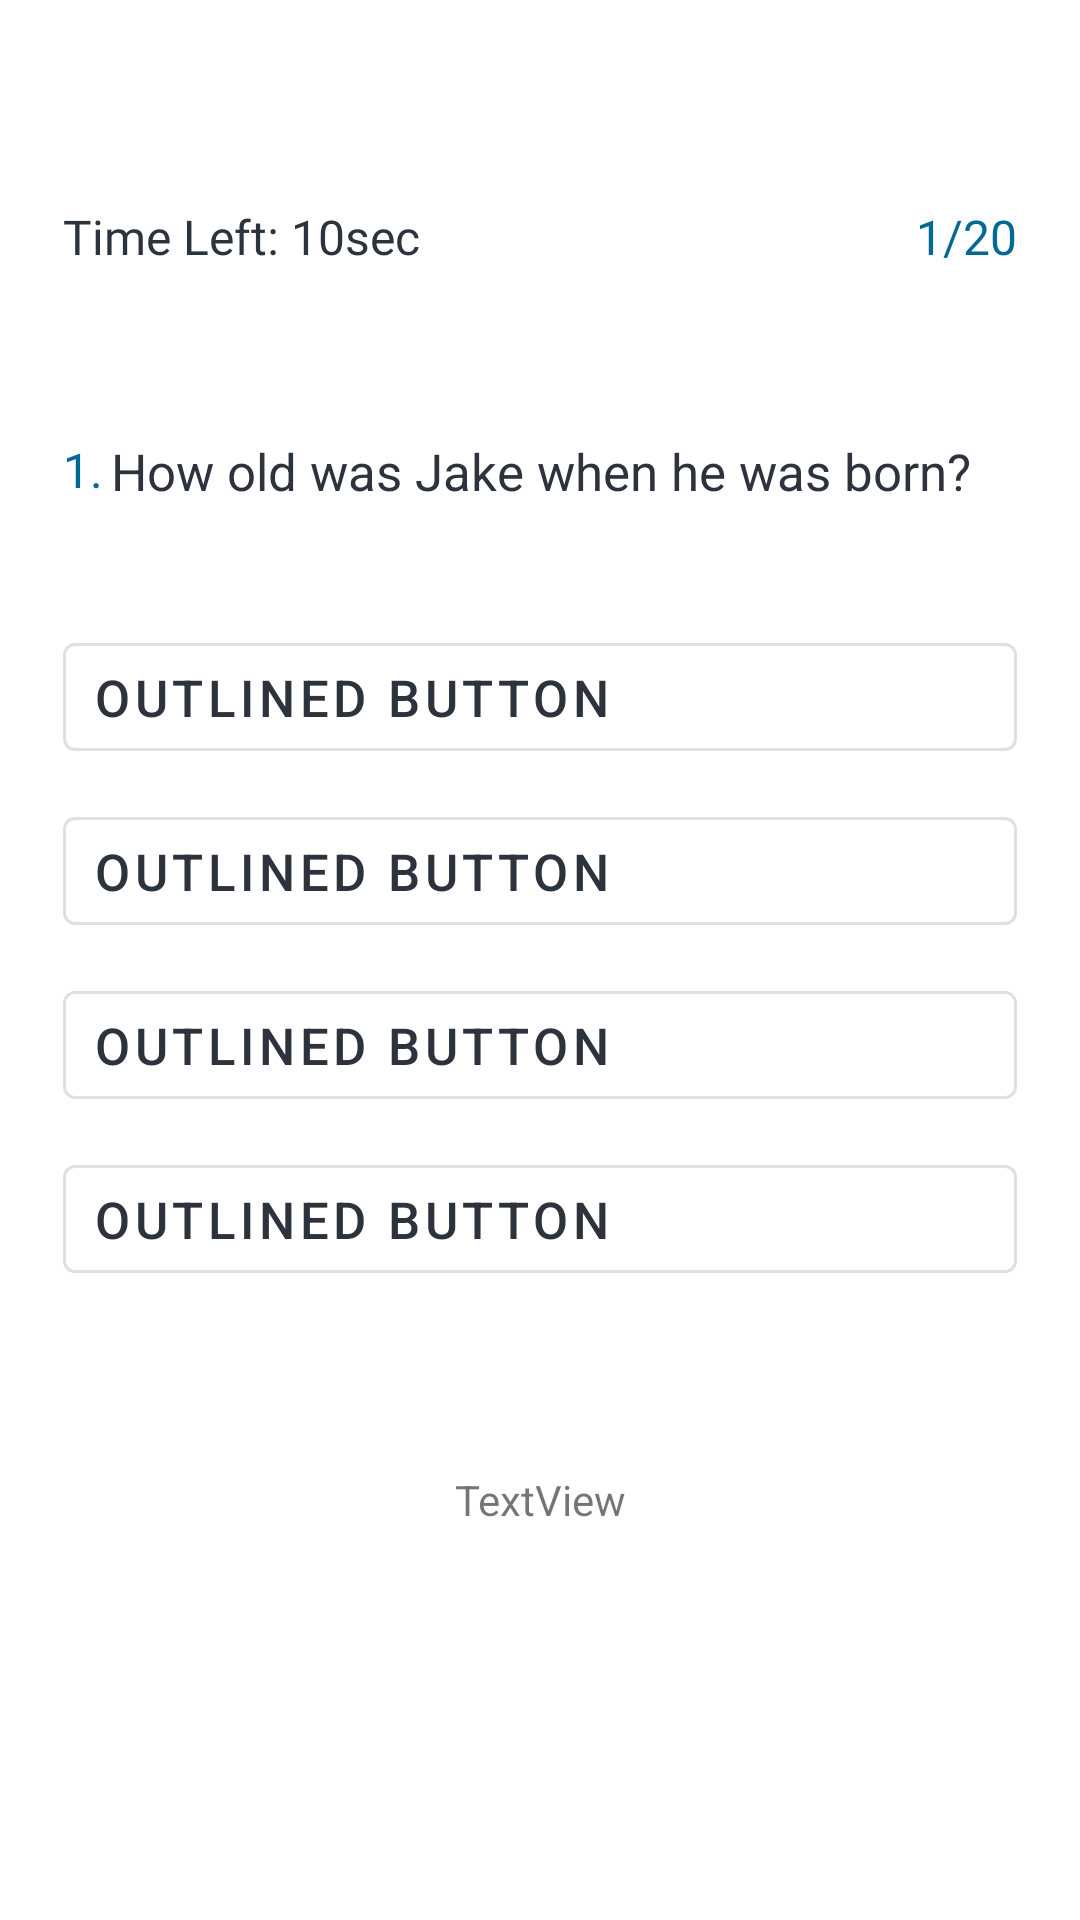

This screen was rendered from an Android layout file. Write that file and the resources it references.
<!-- AndroidManifest.xml: application theme Theme.Twentivia -->
<!-- res/layout/activity_questions.xml -->
<?xml version="1.0" encoding="utf-8"?>
<androidx.constraintlayout.widget.ConstraintLayout
    xmlns:android="http://schemas.android.com/apk/res/android"
    xmlns:app="http://schemas.android.com/apk/res-auto"
    xmlns:tools="http://schemas.android.com/tools"
    android:layout_width="match_parent"
    android:layout_height="match_parent"
    tools:context=".TriviaActivity">

    <androidx.constraintlayout.widget.ConstraintLayout
        android:id="@+id/quiz"
        android:layout_width="match_parent"
        android:layout_height="match_parent"
        android:elevation="2dp"
        android:paddingHorizontal="21dp"
        android:paddingVertical="23dp"
        android:visibility="visible"
        tools:layout_editor_absoluteX="-16dp"
        tools:layout_editor_absoluteY="-55dp">

        <androidx.constraintlayout.widget.ConstraintLayout
            android:id="@+id/top"
            android:layout_width="match_parent"
            android:layout_height="wrap_content"
            app:layout_constraintStart_toStartOf="parent"
            app:layout_constraintTop_toTopOf="parent">

            <ImageView
                android:id="@+id/imageView2"
                android:layout_width="21dp"
                android:layout_height="21dp"
                app:layout_constraintStart_toStartOf="parent"
                app:layout_constraintTop_toTopOf="parent"
                app:srcCompat="@drawable/backward_arrow" />
        </androidx.constraintlayout.widget.ConstraintLayout>

        <androidx.constraintlayout.widget.ConstraintLayout
            android:id="@+id/info"
            android:layout_width="match_parent"
            android:layout_height="wrap_content"
            android:layout_marginTop="24dp"
            app:layout_constraintTop_toBottomOf="@id/top"
            tools:layout_editor_absoluteX="21dp">

            <TextView
                android:id="@+id/timer"
                android:layout_width="wrap_content"
                android:layout_height="wrap_content"
                android:fontFamily="@font/opensansbold"
                android:text="Time Left: 10sec"
                android:textColor="#2D333C"
                android:textSize="16dp"
                app:layout_constraintStart_toStartOf="parent"
                app:layout_constraintTop_toTopOf="parent" />

            <TextView
                android:id="@+id/score"
                android:layout_width="wrap_content"
                android:layout_height="wrap_content"
                android:fontFamily="@font/opensansbold"
                android:text="1/20"
                android:textColor="#006996"
                android:textSize="16dp"
                app:layout_constraintEnd_toEndOf="parent"
                app:layout_constraintTop_toTopOf="parent" />

        </androidx.constraintlayout.widget.ConstraintLayout>

        <androidx.constraintlayout.widget.ConstraintLayout
            android:id="@+id/question_container"
            android:layout_width="match_parent"
            android:layout_height="0dp"
            android:layout_marginTop="56dp"
            app:layout_constraintStart_toStartOf="parent"
            app:layout_constraintTop_toBottomOf="@+id/info">

            <LinearLayout
                android:id="@+id/main_question_container"
                android:layout_width="match_parent"
                android:layout_height="match_parent"
                android:orientation="horizontal"
                android:weightSum="4.0">

                <RelativeLayout
                    android:id="@+id/qnumber"
                    android:layout_width="match_parent"
                    android:layout_height="match_parent"
                    android:layout_weight="3.8">

                    <TextView
                        android:id="@+id/questionNum"
                        android:layout_width="wrap_content"
                        android:layout_height="wrap_content"
                        android:fontFamily="@font/opensansbold"
                        android:text="1."
                        android:textColor="#006995"
                        android:textSize="16sp"
                        app:layout_constraintStart_toStartOf="parent"
                        app:layout_constraintTop_toTopOf="parent" />

                </RelativeLayout>

                <RelativeLayout
                    android:id="@+id/child_two"
                    android:layout_width="match_parent"
                    android:layout_height="match_parent">

                    <TextView
                        android:id="@+id/main_question"
                        android:layout_width="wrap_content"
                        android:layout_height="wrap_content"
                        android:text="How old was Jake when he was born?"
                        android:textColor="#2D333C"
                        android:textSize="17sp"
                        app:lineHeight="27dp" />
                </RelativeLayout>

            </LinearLayout>
        </androidx.constraintlayout.widget.ConstraintLayout>

        <Button
            android:id="@+id/answerA"
            style="?attr/materialButtonOutlinedStyle"
            android:layout_width="match_parent"
            android:layout_height="wrap_content"
            android:layout_marginTop="40dp"
            android:gravity="left|center_vertical"
            android:paddingLeft="10dp"
            android:text="Outlined button"
            android:textColor="#2D333C"
            android:textSize="17sp"
            app:layout_constraintEnd_toEndOf="parent"
            app:layout_constraintHorizontal_bias="0.512"
            app:layout_constraintStart_toStartOf="parent"
            app:layout_constraintTop_toBottomOf="@+id/question_container"
            tools:ignore="DuplicateSpeakableTextCheck" />

        <Button
            android:id="@+id/answerD"
            style="?attr/materialButtonOutlinedStyle"
            android:layout_width="match_parent"
            android:layout_height="wrap_content"
            android:layout_marginTop="10dp"
            android:gravity="left|center_vertical"
            android:paddingLeft="10dp"
            android:text="Outlined button"
            android:textColor="#2D333C"
            android:textSize="17sp"
            app:layout_constraintEnd_toEndOf="parent"
            app:layout_constraintStart_toStartOf="parent"
            app:layout_constraintTop_toBottomOf="@+id/answerC" />

        <Button
            android:id="@+id/answerC"
            style="?attr/materialButtonOutlinedStyle"
            android:layout_width="match_parent"
            android:layout_height="wrap_content"
            android:layout_marginTop="10dp"
            android:gravity="left|center_vertical"
            android:paddingLeft="10dp"
            android:text="Outlined button"
            android:textColor="#2D333C"
            android:textSize="17sp"
            app:layout_constraintEnd_toEndOf="parent"
            app:layout_constraintStart_toStartOf="parent"
            app:layout_constraintTop_toBottomOf="@+id/answerB" />

        <Button
            android:id="@+id/answerB"
            style="?attr/materialButtonOutlinedStyle"
            android:layout_width="match_parent"
            android:layout_height="wrap_content"
            android:layout_marginTop="10dp"
            android:gravity="left|center_vertical"
            android:paddingLeft="10dp"
            android:text="Outlined button"
            android:textColor="#2D333C"
            android:textSize="17sp"
            app:layout_constraintEnd_toEndOf="parent"
            app:layout_constraintStart_toStartOf="parent"
            app:layout_constraintTop_toBottomOf="@+id/answerA" />

        <TextView
            android:id="@+id/grade"
            android:layout_width="wrap_content"
            android:layout_height="wrap_content"
            android:layout_marginTop="60dp"
            android:text="TextView"
            app:layout_constraintEnd_toEndOf="parent"
            app:layout_constraintStart_toStartOf="parent"
            app:layout_constraintTop_toBottomOf="@+id/answerD" />

    </androidx.constraintlayout.widget.ConstraintLayout>

</androidx.constraintlayout.widget.ConstraintLayout>
<!-- resources referenced by this layout -->
<resources>
  <style name="Theme.Twentivia" parent="Theme.MaterialComponents.DayNight.DarkActionBar">
          
          <item name="colorPrimary">@color/purple_500</item>
          <item name="colorPrimaryVariant">@color/purple_700</item>
          <item name="colorOnPrimary">@color/white</item>
          
          <item name="colorSecondary">@color/teal_200</item>
          <item name="colorSecondaryVariant">@color/teal_700</item>
          <item name="colorOnSecondary">@color/black</item>
          
          <item name="android:statusBarColor" tools:targetApi="l">?attr/colorPrimaryVariant</item>
          
      </style>
  <!-- not gathered from this repository: default colours our renderer supplied (Android Studio template values) -->
  <color name="purple_500">#FF6200EE</color>
  <color name="purple_700">#FF3700B3</color>
  <color name="teal_200">#FF03DAC5</color>
  <color name="teal_700">#FF018786</color>
  <color name="black">#FF000000</color>
  <color name="white">#FFFFFFFF</color>
</resources>
